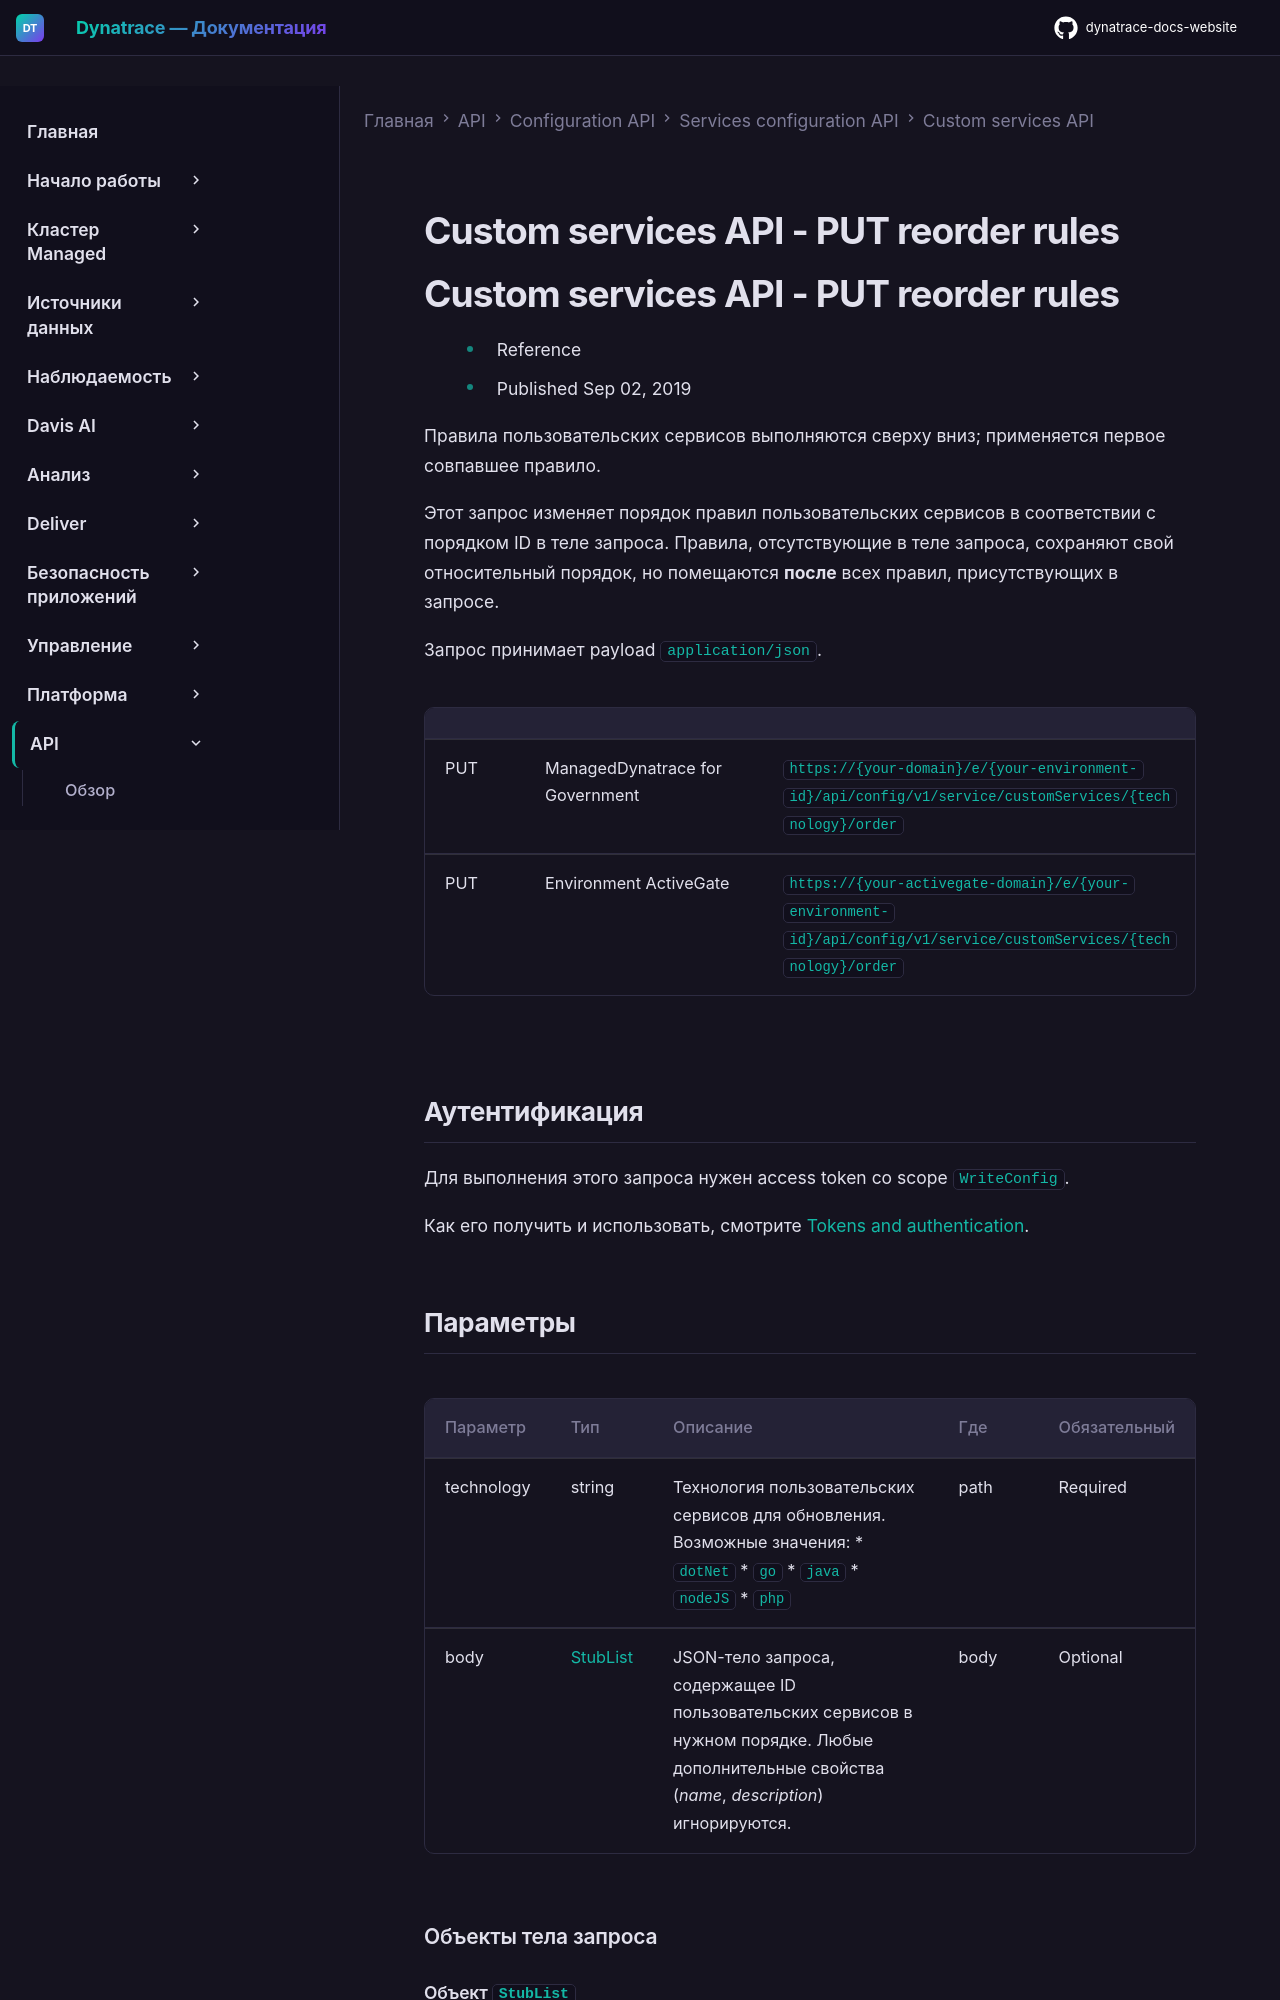

repository: Yerkebulan-Ardabayev/dynatrace-docs-website · page: managed-ru/dynatrace-api/configuration-api/service-api/custom-services-api/reorder-rules/index.html · generator: mkdocs

---
title: Custom services API - PUT reorder rules
source: https://docs.dynatrace.com/managed/dynatrace-api/configuration-api/service-api/custom-services-api/reorder-rules
scraped: 2026-05-12T11:18:13.025244
---

# Custom services API - PUT reorder rules

# Custom services API - PUT reorder rules

* Reference
* Published Sep 02, 2019

Правила пользовательских сервисов выполняются сверху вниз; применяется первое совпавшее правило.

Этот запрос изменяет порядок правил пользовательских сервисов в соответствии с порядком ID в теле запроса. Правила, отсутствующие в теле запроса, сохраняют свой относительный порядок, но помещаются **после** всех правил, присутствующих в запросе.

Запрос принимает payload `application/json`.

|  |  |  |
| --- | --- | --- |
| PUT | ManagedDynatrace for Government | `https://{your-domain}/e/{your-environment-id}/api/config/v1/service/customServices/{technology}/order` |
| PUT | Environment ActiveGate | `https://{your-activegate-domain}/e/{your-environment-id}/api/config/v1/service/customServices/{technology}/order` |
